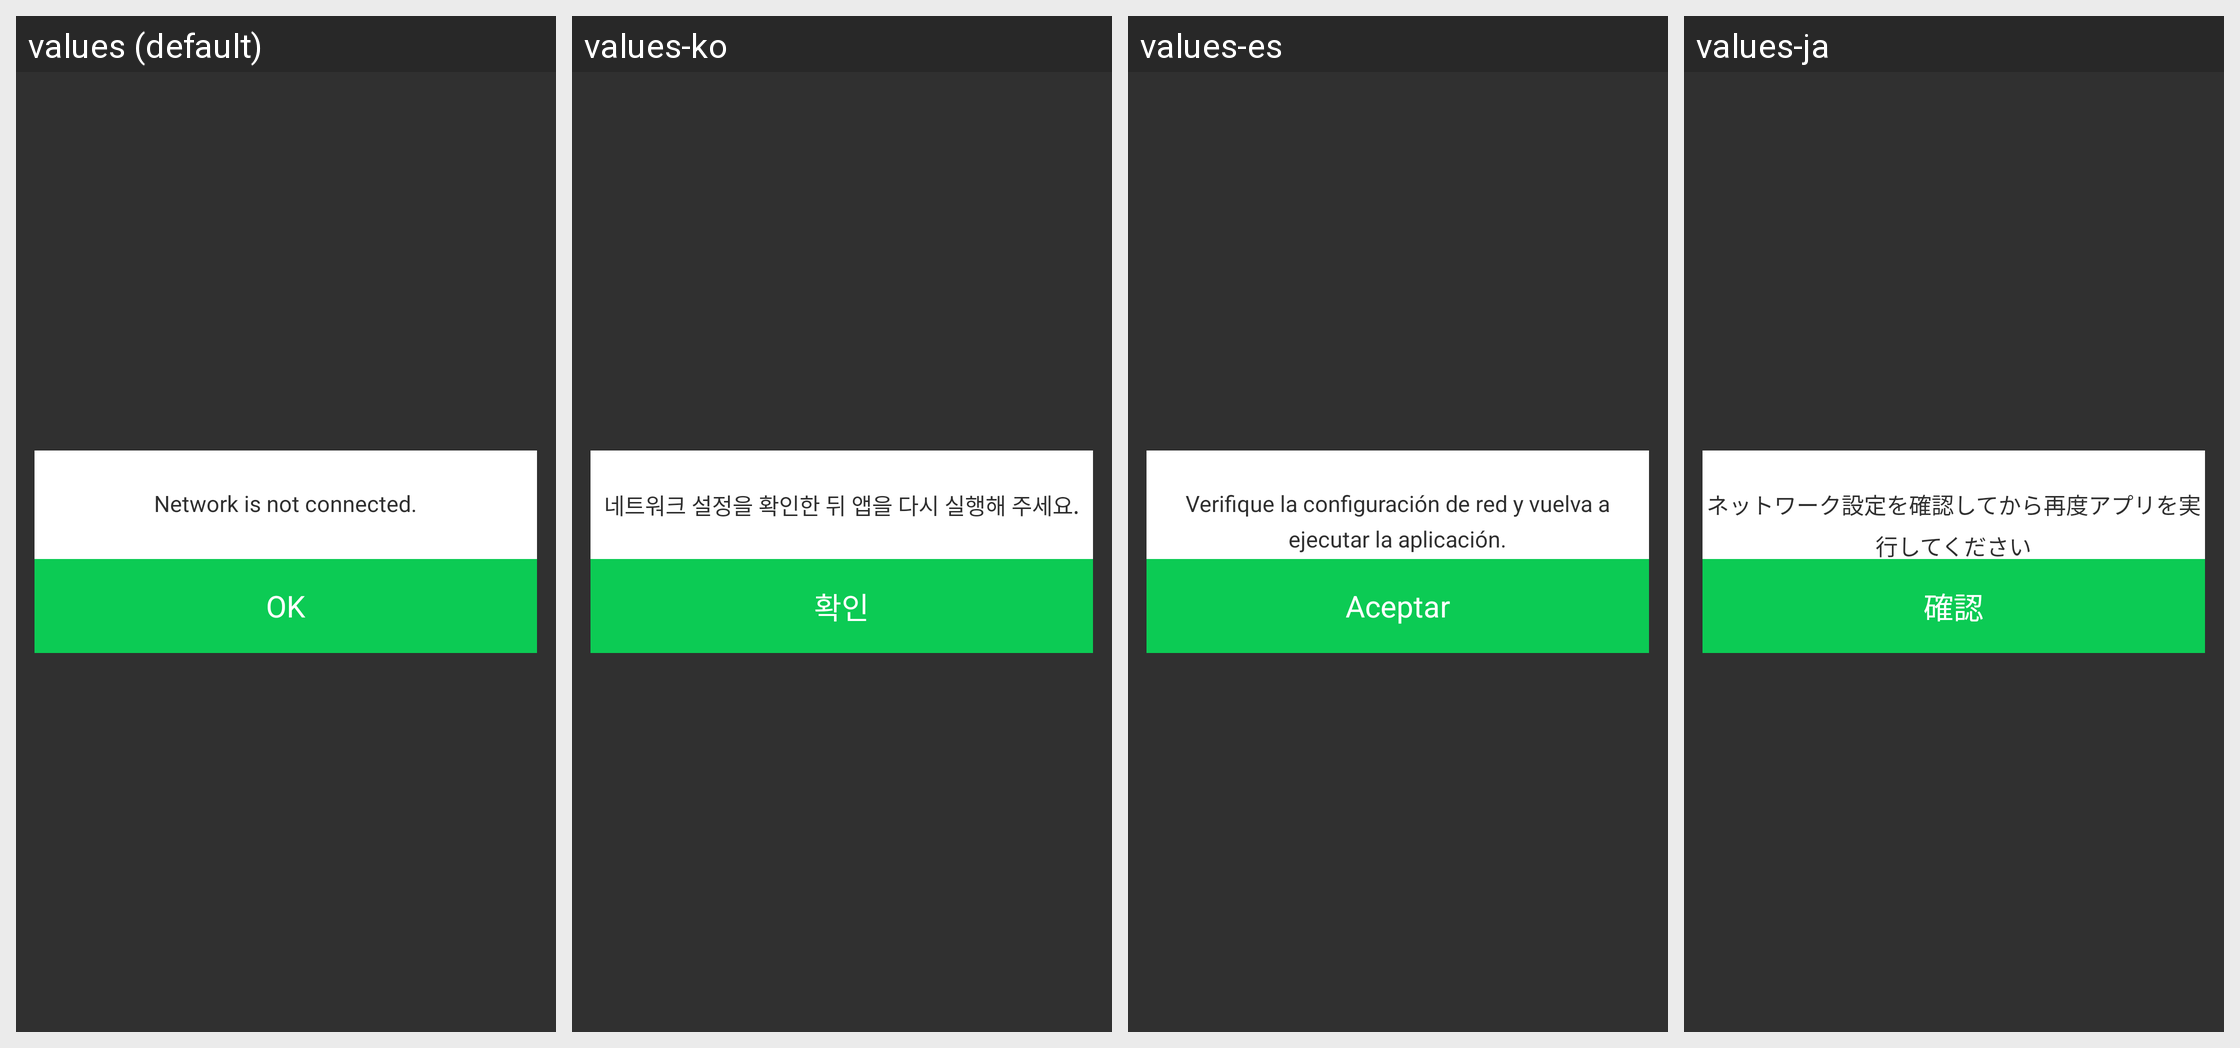

Locale-by-locale string values for the Android screen shown in this grid:
Android screen res/layout/layout_popup_err1.xml rendered under 4 locales, left to right: values (default), values-ko, values-es, values-ja. Device: Nexus 5 (rendered at 1080×1920; each locale shown at half size, 540×960, under a caption strip naming it); theme Theme.AppCompat.NoActionBar.
Other locales in the repository, not shown: values-tr, values-zh.
Strings drawn on this screen, with the default value and each locale's value (text and hints the layout hard-codes, and strings that could not be matched under every locale, appear in the picture but are not listed):

network_err_msg
  values: Network is not connected.
  values-ko: 네트워크 설정을 확인한 뒤 앱을 다시 실행해 주세요.
  values-es: Verifique la configuración de red y vuelva a ejecutar la aplicación.
  values-ja: ネットワーク設定を確認してから再度アプリを実行してください

ok
  values: OK
  values-ko: 확인
  values-es: Aceptar
  values-ja: 確認
